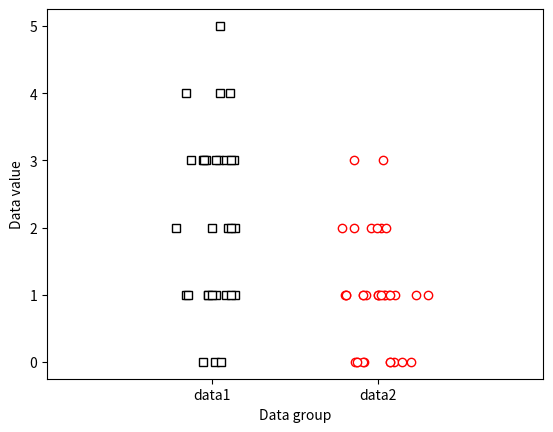

Write the Python code that produced this figure.
# import libraries
import matplotlib.pyplot as plt
import numpy as np
import scipy.stats as stats

## generate the data

# the data (note the different sample sizes)
N1 = 30
N2 = 35

data1 = np.random.poisson(2,N1)
data2 = np.random.poisson(1,N2)

plt.plot(1+np.random.randn(N1)/10,data1,'ks',markerfacecolor='w')
plt.plot(2+np.random.randn(N2)/10,data2,'ro',markerfacecolor='w')

plt.xlim([0,3])
plt.xticks([1,2],labels=('data1','data2'))
plt.xlabel('Data group')
plt.ylabel('Data value')
plt.show()

## now for the test

U,p = stats.mannwhitneyu(data1,data2)

print(U,p)